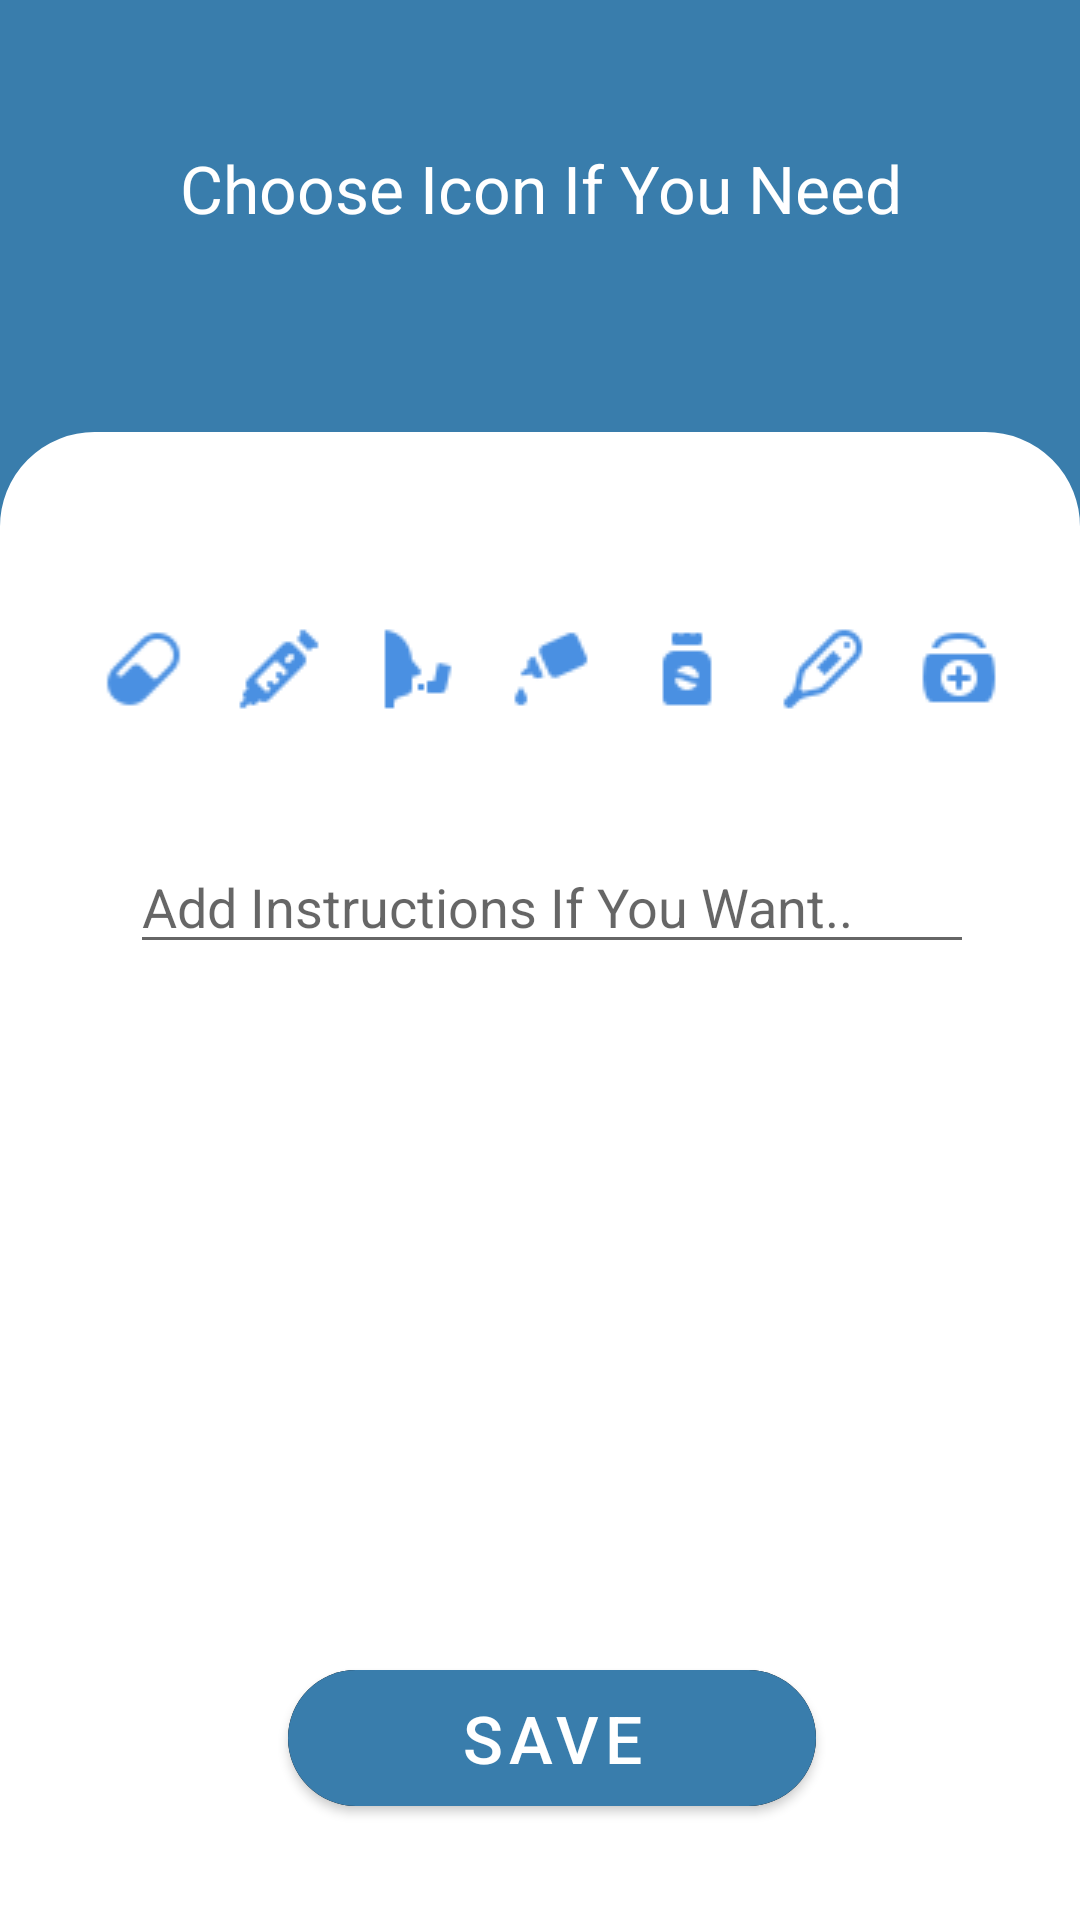

Android layout source for this screen:
<!-- AndroidManifest.xml: application theme Theme.MediacalRemider -->
<!-- res/layout/fragment_add_drug_fourth.xml -->
<?xml version="1.0" encoding="utf-8"?>
<androidx.constraintlayout.widget.ConstraintLayout
    xmlns:android="http://schemas.android.com/apk/res/android"
    xmlns:tools="http://schemas.android.com/tools"
    android:layout_width="match_parent"
    android:layout_height="match_parent"
    xmlns:app="http://schemas.android.com/apk/res-auto"
    tools:context=".drugs.add_drugs.view.AddDrugFourthFragment"
    android:background="@color/teal_700">

    <TextView
        android:id="@+id/txtDrugQuestion"
        android:layout_width="match_parent"
        android:layout_height="0dp"
        android:layout_gravity="center"
        android:padding="16dp"
        android:text="@string/chooseIcon"
        android:textColor="@color/white"
        android:textAlignment="center"
        android:textSize="22sp"
        android:layout_marginTop="32dp"
        app:layout_constraintEnd_toEndOf="parent"
        app:layout_constraintHeight_percent="0.2"
        app:layout_constraintStart_toStartOf="parent"
        app:layout_constraintTop_toTopOf="parent" />

    <androidx.constraintlayout.widget.ConstraintLayout
        android:layout_width="match_parent"
        android:layout_height="0dp"
        app:layout_constraintHeight_percent="0.8"
        app:layout_constraintBottom_toBottomOf="parent"
        app:layout_constraintStart_toStartOf="parent"
        android:paddingStart="8dp"
        app:layout_constraintEnd_toEndOf="parent"
        app:layout_constraintTop_toBottomOf="@id/txtDrugQuestion"
        android:background="@drawable/card_fragment">


        <LinearLayout
            android:id="@+id/chooseIcon"
            android:layout_width="0dp"
            android:layout_height="wrap_content"
            android:layout_marginTop="64dp"
            app:layout_constraintWidth_percent="0.9"
            app:layout_constraintHorizontal_bias="0.497"
            app:layout_constraintStart_toStartOf="parent"
            app:layout_constraintEnd_toEndOf="parent"
            app:layout_constraintTop_toTopOf="parent"
            android:weightSum="7">
            <ImageView
                android:id="@+id/iconPill"
                android:layout_width="wrap_content"
                android:layout_height="wrap_content"
                android:layout_weight="1"
                android:src="@drawable/pill"/>
            <ImageView
                android:id="@+id/iconInjection"
                android:layout_width="wrap_content"
                android:layout_height="wrap_content"
                android:layout_weight="1"
                android:src="@drawable/injection"/>
            <ImageView
                android:id="@+id/iconInhaler"
                android:layout_width="wrap_content"
                android:layout_height="wrap_content"
                android:layout_weight="1"
                android:src="@drawable/inhaler"/>
            <ImageView
                android:id="@+id/iconDrops"
                android:layout_width="wrap_content"
                android:layout_height="wrap_content"
                android:layout_weight="1"
                android:src="@drawable/drops"/>
            <ImageView
                android:id="@+id/iconPowder"
                android:layout_width="wrap_content"
                android:layout_height="wrap_content"
                android:layout_weight="1"
                android:src="@drawable/powder"/>
            <ImageView
                android:id="@+id/iconTemp"
                android:layout_width="wrap_content"
                android:layout_height="wrap_content"
                android:layout_weight="1"
                android:src="@drawable/temp"/>
            <ImageView
                android:id="@+id/iconOther"
                android:layout_width="wrap_content"
                android:layout_height="wrap_content"
                android:layout_weight="1"
                android:src="@drawable/other"/>
        </LinearLayout>

   
        <EditText
            android:id="@+id/editTextInstructions"
            android:layout_width="0dp"
            android:layout_height="wrap_content"
            android:layout_marginTop="42dp"
            android:ems="10"
            android:gravity="start|top"
            android:hint="@string/addInstructions"
            android:inputType="textMultiLine"
            app:layout_constraintEnd_toEndOf="parent"
            app:layout_constraintStart_toStartOf="parent"
            app:layout_constraintTop_toBottomOf="@+id/chooseIcon"
            app:layout_constraintWidth_percent="0.8" />

        <com.google.android.material.button.MaterialButton
            android:id="@+id/btnSaveOrNextAddedDrug"
            android:layout_width="0dp"
            android:layout_height="wrap_content"
            android:layout_marginBottom="48dp"
            android:backgroundTintMode="src_over"
            android:padding="8dp"
            android:text="@string/save"
            android:textSize="22sp"
            app:backgroundTint="@color/teal_700"
            app:cornerRadius="100dp"
            app:icon="@drawable/icon_next"
            app:iconGravity="end"
            app:iconPadding="16dp"
            app:layout_constraintBottom_toBottomOf="parent"
            app:layout_constraintEnd_toEndOf="parent"
            app:layout_constraintStart_toStartOf="parent"
            app:layout_constraintWidth_percent="0.5" />

    </androidx.constraintlayout.widget.ConstraintLayout>
</androidx.constraintlayout.widget.ConstraintLayout>
<!-- resources referenced by this layout -->
<resources>
  <color name="teal_700">#397dac</color>
  <color name="transparent">#00FFFFFF</color>
  <color name="white">#FFFFFFFF</color>
  <!-- drawable card_fragment (drawable) -->
  <?xml version="1.0" encoding="utf-8"?>
  <shape xmlns:android="http://schemas.android.com/apk/res/android"
      android:shape="rectangle">
      <solid android:color="#fff"/>
      <corners android:radius="3dp" android:topLeftRadius="30dp" android:topRightRadius="30dp" />
      <stroke android:color="#fff" android:width="3dp"/>
  
  
  </shape>
  <!-- drawable drops: png bitmap (drawable, 676 bytes) -->
  <!-- drawable inhaler: png bitmap (drawable, 547 bytes) -->
  <!-- drawable injection: png bitmap (drawable, 645 bytes) -->
  <!-- drawable other: png bitmap (drawable, 776 bytes) -->
  <!-- drawable pill: png bitmap (drawable, 734 bytes) -->
  <!-- drawable powder: png bitmap (drawable, 558 bytes) -->
  <!-- drawable radio_selector (drawable) -->
  <?xml version="1.0" encoding="utf-8"?>
  <selector xmlns:android="http://schemas.android.com/apk/res/android">
  
      <item android:state_checked="true"
          android:drawable="@drawable/radio_how_offen_take_drug_selected"/>
      <item android:state_checked="false"
          android:drawable="@drawable/radio_how_offen_take_drug"/>
  
  </selector>
  <!-- drawable radio_text_color (drawable) -->
  <?xml version="1.0" encoding="utf-8"?>
  <selector xmlns:android="http://schemas.android.com/apk/res/android">
      <item android:state_checked="true"
          android:color="@color/white"/>
      <item android:state_checked="false"
          android:color="@color/teal_700"/>
  
  
  </selector>
  <!-- drawable temp: png bitmap (drawable, 874 bytes) -->
  <string name="addInstructions">Add Instructions If You Want..</string>
  <string name="chooseIcon">Choose Icon If You Need</string>
  <string name="save">Save</string>
  <style name="Theme.MediacalRemider" parent="Theme.MaterialComponents.DayNight.NoActionBar">
          
          <item name="colorPrimary">@color/purple_500</item>
          <item name="colorPrimaryVariant">@color/purple_700</item>
          <item name="colorOnPrimary">@color/white</item>
          
          <item name="colorSecondary">@color/teal_200</item>
          <item name="colorSecondaryVariant">@color/teal_700</item>
          <item name="colorOnSecondary">@color/black</item>
          
          <item name="android:statusBarColor" tools:targetApi="l">@color/teal_700</item>
          
      </style>
  <!-- drawable radio_how_offen_take_drug_selected (drawable) -->
  <?xml version="1.0" encoding="utf-8"?>
  <shape android:shape="rectangle"
      xmlns:android="http://schemas.android.com/apk/res/android">
  
      <solid
          android:color="@color/teal_700"/>
      <corners android:radius="10dp"/>
  
  
  </shape>
  <!-- drawable radio_how_offen_take_drug (drawable) -->
  <?xml version="1.0" encoding="utf-8"?>
  <shape android:shape="rectangle"
      xmlns:android="http://schemas.android.com/apk/res/android">
  
      <solid
          android:color="@color/white"/>
      <corners android:radius="10dp"/>
  
  
  </shape>
  <color name="purple_500">#FF6200EE</color>
  <color name="purple_700">#FF3700B3</color>
  <color name="teal_200">#397dac</color>
  <color name="black">#FF000000</color>
</resources>
